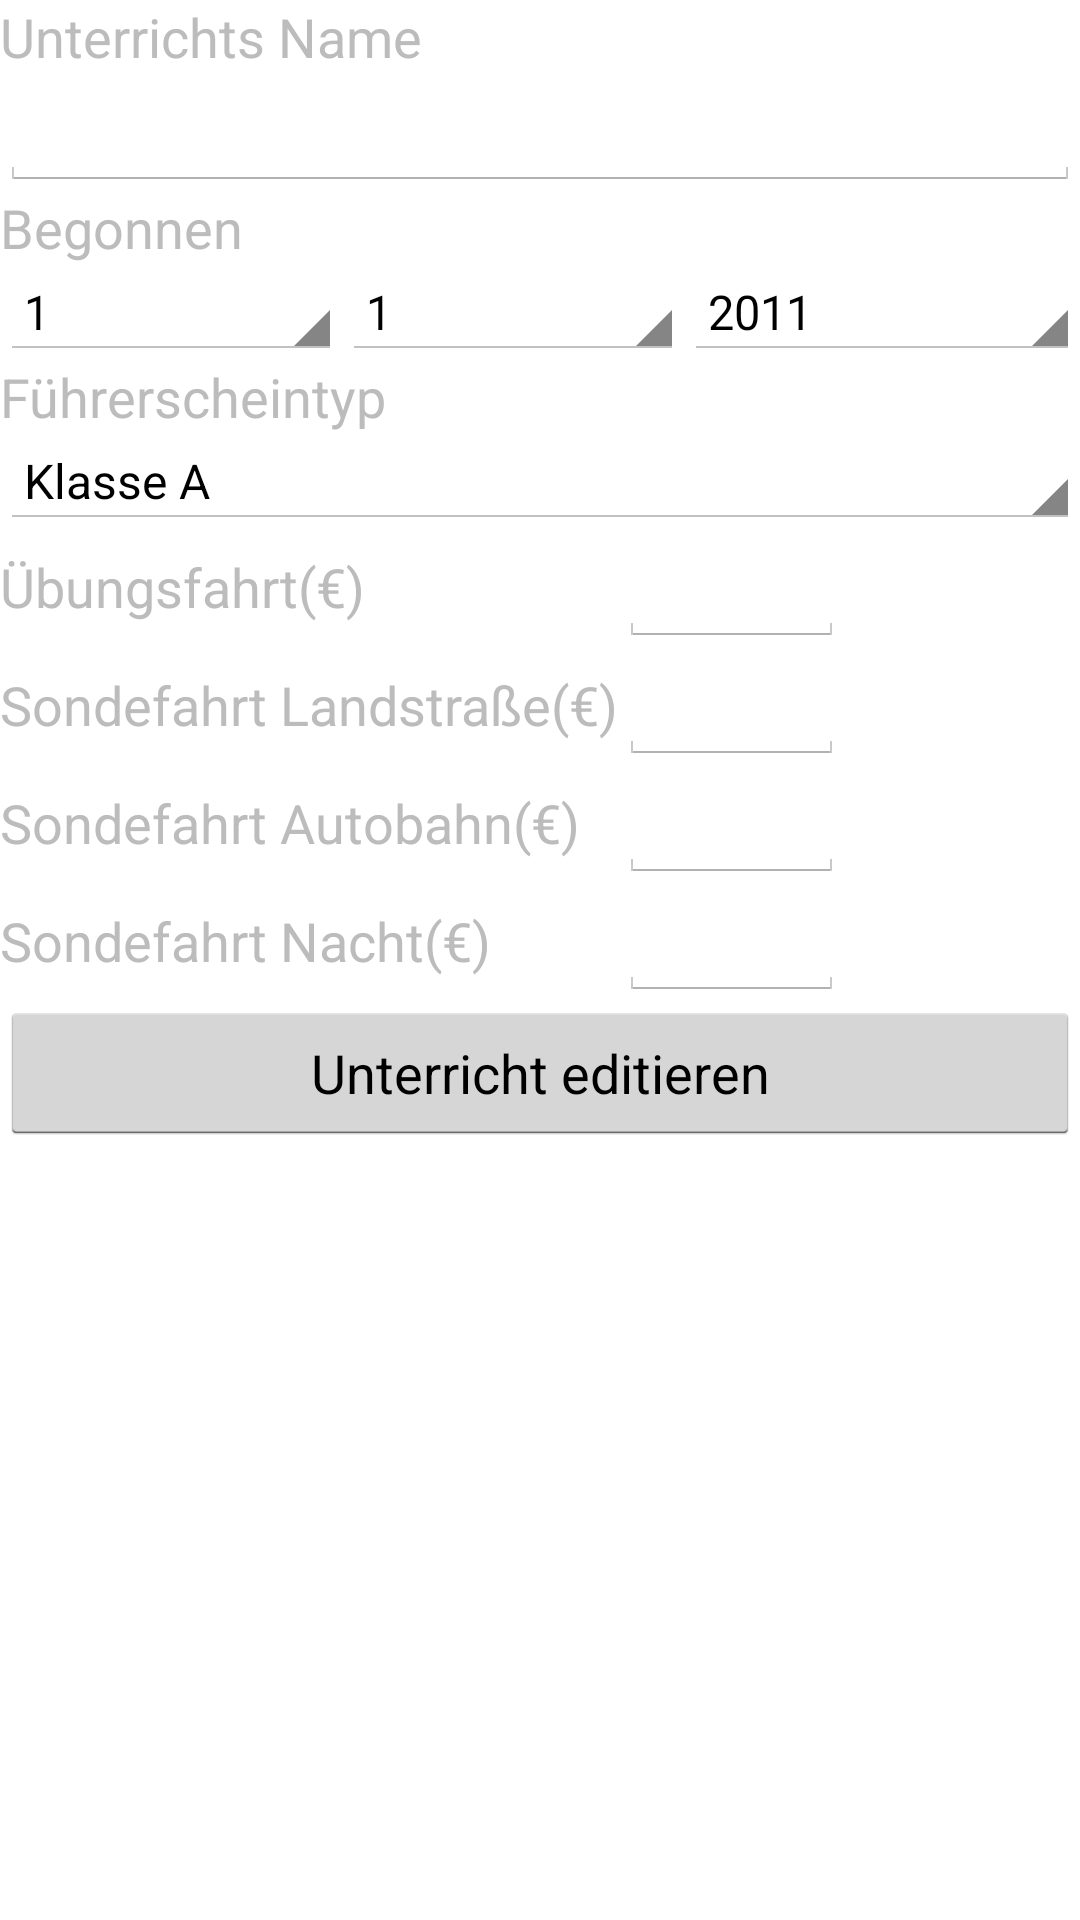

Produce the Android XML layout that renders to this screen, including the resource entries it uses.
<!-- AndroidManifest.xml: application theme CustomActionBarTheme -->
<!-- res/layout/activity_editlesson.xml -->
<?xml version="1.0" encoding="utf-8"?>
<LinearLayout xmlns:android="http://schemas.android.com/apk/res/android"
    android:layout_width="match_parent"
    android:layout_height="match_parent"
    android:gravity="top|center"
    android:orientation="vertical" >

    <LinearLayout
        android:layout_width="match_parent"
        android:layout_height="match_parent"
        android:orientation="vertical" >

        <TextView
            android:id="@+id/tvTitle"
            android:layout_width="wrap_content"
            android:layout_height="wrap_content"
            android:text="@string/newtitle"
            android:textAppearance="?android:attr/textAppearanceMedium"
            android:textColor="#bcbcbc" />

        <EditText
            android:id="@+id/etEditTitle"
            android:layout_width="match_parent"
            android:layout_height="wrap_content"
            android:singleLine="true">
        </EditText>

        <TextView
            android:id="@+id/textView1"
            android:layout_width="wrap_content"
            android:layout_height="wrap_content"
            android:text="Begonnen"
            android:textAppearance="?android:attr/textAppearanceMedium"
            android:textColor="#bcbcbc" />

        <LinearLayout
            android:layout_width="match_parent"
            android:layout_height="wrap_content" >

            <Spinner
                android:id="@+id/spEditDay"
                android:layout_width="wrap_content"
                android:layout_height="wrap_content"
                android:layout_weight="1"
                android:entries="@array/days" />

            <Spinner
                android:id="@+id/spEditMonth"
                android:layout_width="wrap_content"
                android:layout_height="wrap_content"
                android:layout_weight="1"
                android:entries="@array/months" />

            <Spinner
                android:id="@+id/spEditYear"
                android:layout_width="wrap_content"
                android:layout_height="wrap_content"
                android:layout_weight="1"
                android:entries="@array/years" />
        </LinearLayout>

        <TextView
            android:id="@+id/textView2"
            android:layout_width="wrap_content"
            android:layout_height="wrap_content"
            android:text="@string/drivertyp"
            android:textAppearance="?android:attr/textAppearanceMedium"
            android:textColor="#bcbcbc" />

        <Spinner
            android:id="@+id/spEditDriverTyp"
            android:layout_width="match_parent"
            android:layout_height="wrap_content"
            android:entries="@array/drivertyps" />

        <TableLayout
            android:layout_width="match_parent"
            android:layout_height="wrap_content" >

            <TableRow
                android:id="@+id/tableRow1"
                android:layout_width="wrap_content"
                android:layout_height="wrap_content" >

                <TextView
                    android:id="@+id/tvNormalDrive"
                    android:layout_width="wrap_content"
                    android:layout_height="wrap_content"
                    android:text="@string/normaldrive"
                    android:textAppearance="?android:attr/textAppearanceMedium"
                    android:textColor="#bcbcbc" />

                <EditText
                    android:id="@+id/etEditNormalDrive"
                    android:layout_width="match_parent"
                    android:layout_height="wrap_content"
                    android:inputType="numberDecimal" >
                </EditText>
            </TableRow>

            <TableRow
                android:id="@+id/tableRow2"
                android:layout_width="wrap_content"
                android:layout_height="wrap_content" >

                <TextView
                    android:id="@+id/tvRoadDrive"
                    android:layout_width="wrap_content"
                    android:layout_height="wrap_content"
                    android:text="@string/roaddrive"
                    android:textAppearance="?android:attr/textAppearanceMedium"
                    android:textColor="#bcbcbc" />

                <EditText
                    android:id="@+id/etEditRoadDrive"
                    android:layout_width="match_parent"
                    android:layout_height="wrap_content"
                    android:inputType="numberDecimal" />
            </TableRow>

            <TableRow
                android:id="@+id/tableRow3"
                android:layout_width="wrap_content"
                android:layout_height="wrap_content" >

                <TextView
                    android:id="@+id/tvHighwayDrive"
                    android:layout_width="wrap_content"
                    android:layout_height="wrap_content"
                    android:text="@string/highwaydrive"
                    android:textAppearance="?android:attr/textAppearanceMedium"
                    android:textColor="#bcbcbc" />

                <EditText
                    android:id="@+id/etEditHighwayDrive"
                    android:layout_width="match_parent"
                    android:layout_height="wrap_content"
                    android:inputType="numberDecimal" />
            </TableRow>

            <TableRow
                android:id="@+id/tableRow4"
                android:layout_width="wrap_content"
                android:layout_height="wrap_content" >

                <TextView
                    android:id="@+id/tvNightDrive"
                    android:layout_width="wrap_content"
                    android:layout_height="wrap_content"
                    android:text="@string/nightdrive"
                    android:textAppearance="?android:attr/textAppearanceMedium"
                    android:textColor="#bcbcbc" />

                <EditText
                    android:id="@+id/etEditNightDrive"
                    android:layout_width="75dp"
                    android:layout_height="wrap_content"
                    android:inputType="numberDecimal" />
            </TableRow>
        </TableLayout>

       

        <Button
            android:id="@+id/btEdit"
            android:layout_width="match_parent"
            android:layout_height="wrap_content"
            android:text="@string/editlesson" />

    </LinearLayout>

</LinearLayout>
<!-- resources referenced by this layout -->
<resources>
  <string-array name="days">
          <item>1</item>
          <item>2</item>
          <item>3</item>
          <item>4</item>
          <item>5</item>
          <item>6</item>
          <item>6</item>
          <item>7</item>
          <item>8</item>
          <item>9</item>
          <item>10</item>
          <item>11</item>
          <item>12</item>
          <item>13</item>
          <item>14</item>
          <item>15</item>
          <item>16</item>
          <item>17</item>
          <item>18</item>
          <item>19</item>
          <item>20</item>
          <item>21</item>
          <item>22</item>
          <item>23</item>
          <item>24</item>
          <item>25</item>
          <item>26</item>
          <item>27</item>
          <item>28</item>
          <item>29</item>
          <item>30</item>
          <item>31</item>
      </string-array>
  <string-array name="drivertyps">
     	    <item>Klasse A</item>  
     	    <item>Klasse A1</item>
     	    <item>Klasse A2</item>
          <item>Klasse B</item>        
              
      </string-array>
  <string-array name="months">
          <item>1</item>
          <item>2</item>
          <item>3</item>
          <item>4</item>
          <item>5</item>
          <item>6</item>
          <item>7</item>
          <item>8</item>
          <item>9</item>
          <item>10</item>
          <item>11</item>
          <item>12</item>        
      </string-array>
  <string-array name="years">
          <item>2011</item>
          <item>2012</item>
          <item>2013</item>
          <item>2014</item>
          <item>2015</item>
          <item>2016</item>
          <item>2017</item>
          <item>2018</item>
          <item>2019</item>
          <item>2020</item>
          <item>2021</item>
          <item>2022</item>
          <item>2023</item>
          <item>2024</item>
          <item>2025</item>
          <item>2026</item>
          <item>2027</item>
          <item>2028</item>
          <item>2029</item>
          <item>2030</item>
          <item>2031</item>
          <item>2032</item>
          <item>2033</item>
          <item>2034</item>
          <item>2035</item>
          <item>2036</item>
          <item>2037</item>
          <item>2038</item>
          <item>2039</item>
          <item>2040</item>
      </string-array>
  <!-- drawable normaly: png bitmap (drawable-hdpi, 4752 bytes) -->
  <!-- drawable smiley: png bitmap (drawable-hdpi, 5123 bytes) -->
  <!-- drawable solala: png bitmap (drawable-hdpi, 5274 bytes) -->
  <!-- drawable worry: png bitmap (drawable-hdpi, 5351 bytes) -->
  <string name="drivertyp">Führerscheintyp</string>
  <string name="editlesson">Unterricht editieren</string>
  <string name="highwaydrive">Sondefahrt Autobahn(€)</string>
  <string name="newtitle">Unterrichts Name</string>
  <string name="nightdrive">Sondefahrt Nacht(€)</string>
  <string name="normaldrive">Übungsfahrt(€)</string>
  <string name="roaddrive">Sondefahrt Landstraße(€)</string>
  <style name="CustomActionBarTheme" parent="@android:style/Theme.Holo.Light">
          <item name="android:actionBarStyle">@style/MyActionBar</item>
      </style>
  <style name="MyActionBar" parent="@android:style/Widget.Holo.Light.ActionBar.Solid.Inverse">
          <item name="android:background">#fff5f5f5</item>
          <item name="android:textColor">#ff000000</item>
          <item name="android:titleTextStyle">@style/MyActionBarTitleText</item>
      </style>
  <style name="MyActionBarTitleText" parent="@android:style/TextAppearance.Holo.Widget.ActionBar.Title">
          <item name="android:textColor">#ff000000</item>
      </style>
</resources>
